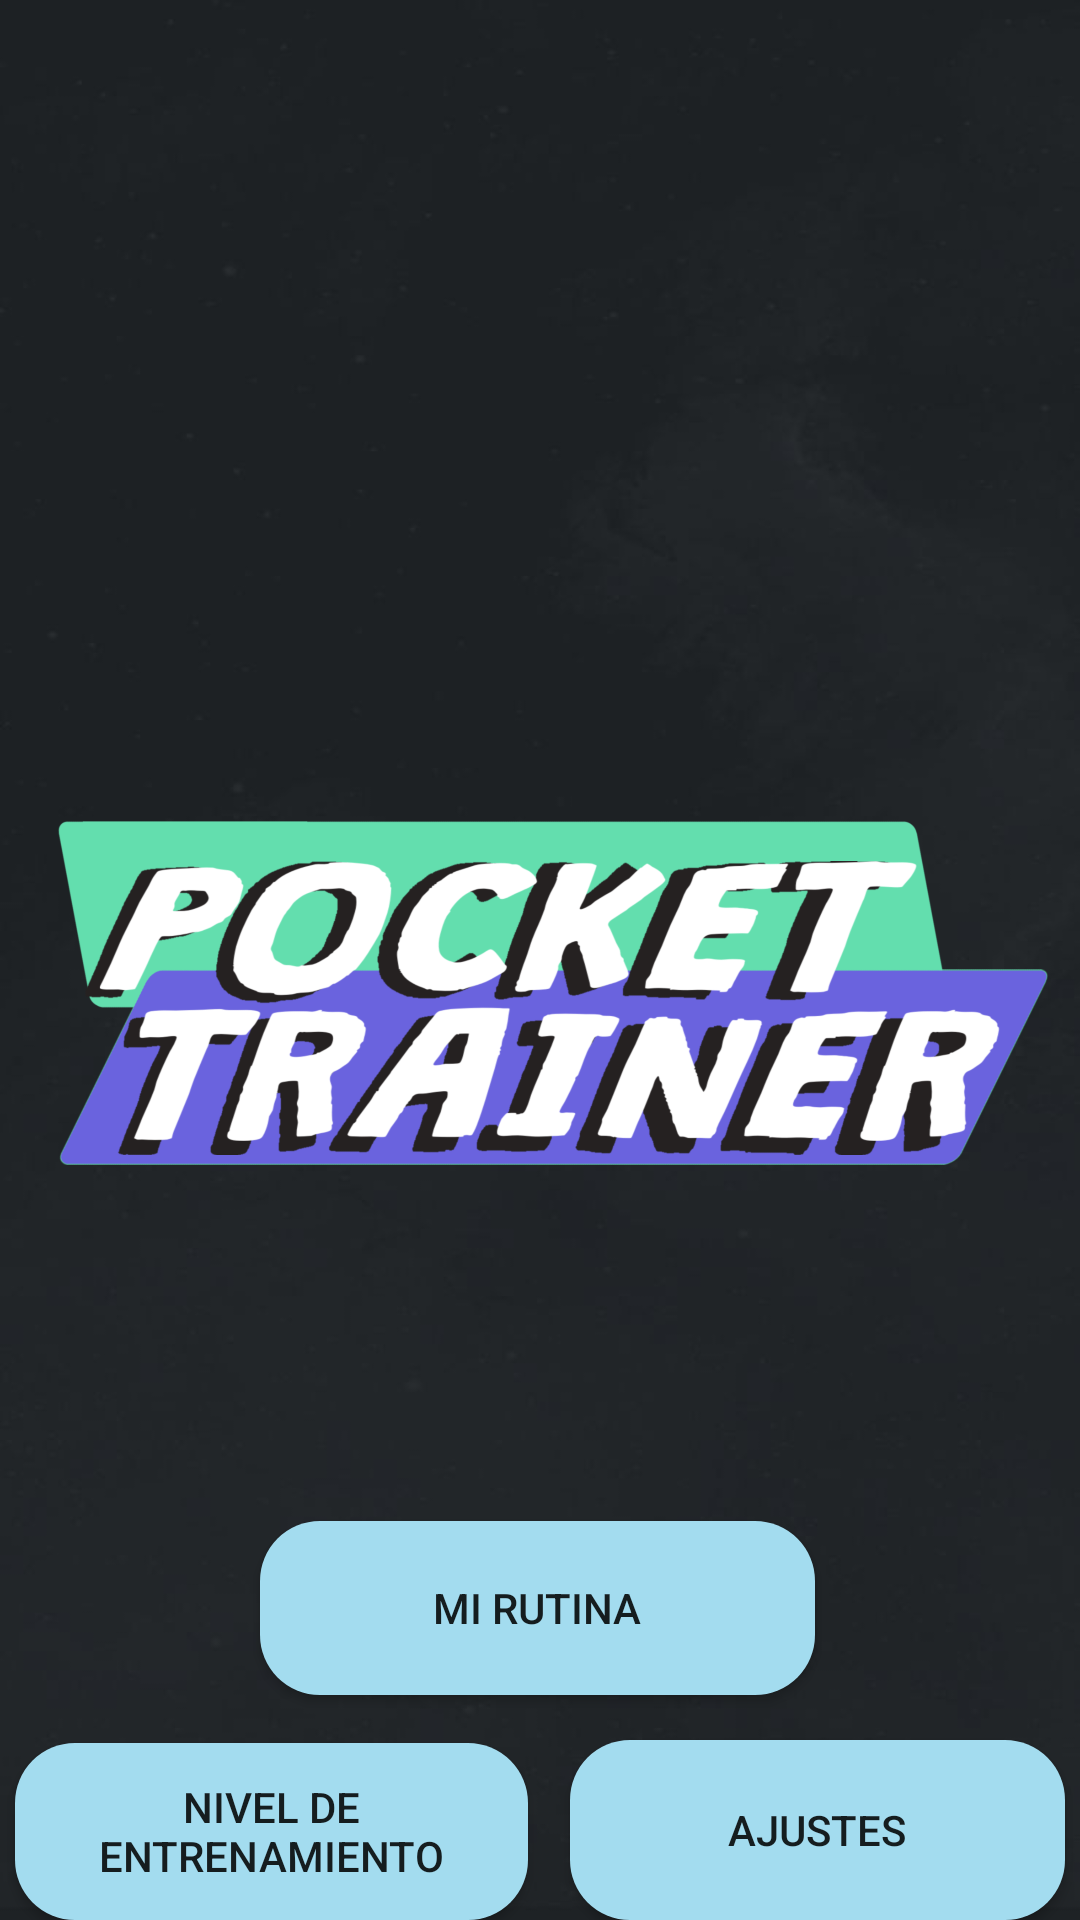

Reconstruct the res/layout file that produces this screen, plus the resources it refers to.
<!-- AndroidManifest.xml: application theme Theme.PocketTrainer -->
<!-- res/layout/activity_main.xml -->
<?xml version="1.0" encoding="utf-8"?>
<androidx.constraintlayout.widget.ConstraintLayout xmlns:android="http://schemas.android.com/apk/res/android"
    xmlns:app="http://schemas.android.com/apk/res-auto"
    xmlns:tools="http://schemas.android.com/tools"
    android:layout_width="match_parent"
    android:layout_height="match_parent"
    android:background="#1F2124"
    tools:context=".MainActivity">

    <ImageView
        android:id="@+id/imageView5"
        android:layout_width="wrap_content"
        android:layout_height="wrap_content"
        android:background="@drawable/backgrnd"
        app:layout_constraintBottom_toBottomOf="parent"
        app:layout_constraintEnd_toEndOf="parent"
        app:layout_constraintHorizontal_bias="1.0"
        app:layout_constraintStart_toStartOf="parent"
        app:layout_constraintTop_toTopOf="parent"
        app:layout_constraintVertical_bias="0.0"
        app:srcCompat="@drawable/logo_main" />

    <Button
        android:id="@+id/btnNivel"
        android:layout_width="171dp"
        android:layout_height="59dp"
        android:layout_marginStart="5dp"
        android:layout_weight="1"
        android:background="@drawable/custombutton"
        android:text="Nivel de entrenamiento"
        app:layout_constraintBottom_toBottomOf="parent"
        app:layout_constraintEnd_toStartOf="@+id/btnAjustes"
        app:layout_constraintHorizontal_bias="0.0"
        app:layout_constraintStart_toStartOf="parent" />

    <Button
        android:id="@+id/btnRutinas"
        android:layout_width="185dp"
        android:layout_height="58dp"
        android:layout_marginStart="112dp"
        android:layout_marginEnd="114dp"
        android:layout_marginBottom="16dp"
        android:layout_weight="1"
        android:background="@drawable/custombutton"
        android:text="MI RUTINA"
        app:layout_constraintBottom_toTopOf="@+id/btnNivel"
        app:layout_constraintEnd_toEndOf="parent"
        app:layout_constraintStart_toStartOf="parent" />

    <Button
        android:id="@+id/btnAjustes"
        android:layout_width="165dp"
        android:layout_height="60dp"
        android:layout_marginEnd="5dp"
        android:layout_weight="1"
        android:background="@drawable/custombutton"
        android:text="Ajustes"
        app:layout_constraintBottom_toBottomOf="parent"
        app:layout_constraintEnd_toEndOf="parent" />

</androidx.constraintlayout.widget.ConstraintLayout>
<!-- resources referenced by this layout -->
<resources>
  <!-- drawable backgrnd: jpeg bitmap (drawable, 18769 bytes) -->
  <!-- drawable custombutton (drawable) -->
  <?xml version="1.0" encoding="utf-8"?>
  <shape xmlns:android="http://schemas.android.com/apk/res/android" android:shape="rectangle">
  
      <solid android:color="@color/boton"/>
      <corners android:radius="20dp"/>
  </shape>
  <!-- drawable logo_main: png bitmap (drawable, 362527 bytes) -->
  <style name="Theme.PocketTrainer" parent="Theme.MaterialComponents.DayNight.DarkActionBar">
          
          <item name="colorPrimary">@color/purple_500</item>
          <item name="colorPrimaryVariant">@color/purple_700</item>
          <item name="colorOnPrimary">@color/fondo</item>
          
          <item name="colorSecondary">@color/teal_200</item>
          <item name="colorSecondaryVariant">@color/teal_700</item>
          <item name="colorOnSecondary">@color/black</item>
          
          <item name="android:statusBarColor">?attr/colorPrimaryVariant</item>
          
      </style>
  <color name="boton">#A3DCEF</color>
  <color name="purple_500">#9A9CEA</color>
  <color name="purple_700">#9A9CEA</color>
  <color name="fondo">#1F2124</color>
  <color name="teal_200">#FF03DAC5</color>
  <color name="teal_700">#FF018786</color>
  <color name="black">#FF000000</color>
</resources>
